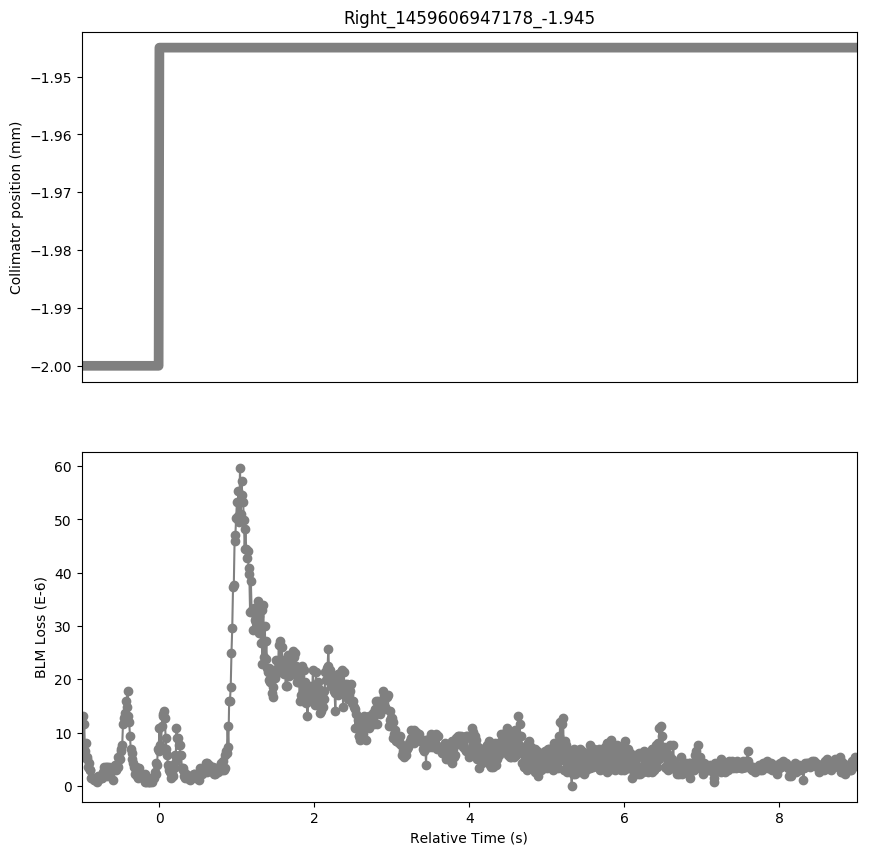

The data file committed next to this chart (first rows):
Timestamp, position, BLMTI.06L7.B1E10_TCP.D6L7.B1
1459606946180, -2.0, 5.43e-06
1459606946190, -2.0, 1.3032e-05
1459606946200, -2.0, 7.602e-06
1459606946210, -2.0, 1.1584000000000001e-05
1459606946220, -2.0, 6.516e-06
1459606946230, -2.0, 7.964e-06
1459606946240, -2.0, 5.43e-06
1459606946250, -2.0, 5.0680000000000004e-06
1459606946260, -2.0, 3.62e-06
1459606946270, -2.0, 4.343999999999999e-06
1459606946280, -2.0, 2.8960000000000003e-06
1459606946290, -2.0, 2.8960000000000003e-06
1459606946300, -2.0, 1.4480000000000002e-06
1459606946310, -2.0, 1.4480000000000002e-06
1459606946320, -2.0, 1.4480000000000002e-06
1459606946330, -2.0, 1.4480000000000002e-06
1459606946340, -2.0, 1.0859999999999999e-06
1459606946350, -2.0, 1.0859999999999999e-06
1459606946360, -2.0, 1.0859999999999999e-06
1459606946370, -2.0, 1.4480000000000002e-06
1459606946380, -2.0, 7.240000000000001e-07
1459606946390, -2.0, 1.81e-06
1459606946400, -2.0, 1.4480000000000002e-06
1459606946410, -2.0, 1.81e-06
1459606946420, -2.0, 1.4480000000000002e-06
1459606946430, -2.0, 1.4480000000000002e-06
1459606946440, -2.0, 1.4480000000000002e-06
1459606946450, -2.0, 2.5340000000000002e-06
1459606946460, -2.0, 1.81e-06
1459606946470, -2.0, 3.62e-06
1459606946480, -2.0, 2.1719999999999997e-06
1459606946490, -2.0, 3.62e-06
1459606946500, -2.0, 1.81e-06
1459606946510, -2.0, 3.62e-06
1459606946520, -2.0, 2.8960000000000003e-06
1459606946530, -2.0, 3.62e-06
1459606946540, -2.0, 2.8960000000000003e-06
1459606946550, -2.0, 2.8960000000000003e-06
1459606946560, -2.0, 2.5340000000000002e-06
1459606946570, -2.0, 2.8960000000000003e-06
1459606946580, -2.0, 1.0859999999999999e-06
1459606946590, -2.0, 3.258e-06
1459606946600, -2.0, 3.258e-06
1459606946610, -2.0, 3.982e-06
1459606946620, -2.0, 2.8960000000000003e-06
1459606946630, -2.0, 3.982e-06
1459606946640, -2.0, 3.62e-06
1459606946650, -2.0, 5.43e-06
1459606946660, -2.0, 5.0680000000000004e-06
1459606946670, -2.0, 5.0680000000000004e-06
1459606946680, -2.0, 6.516e-06
1459606946690, -2.0, 6.877999999999999e-06
1459606946700, -2.0, 7.602e-06
1459606946710, -2.0, 1.1584000000000001e-05
1459606946720, -2.0, 1.267e-05
1459606946730, -2.0, 1.3755999999999998e-05
1459606946740, -2.0, 1.3032e-05
1459606946750, -2.0, 1.5928e-05
1459606946760, -2.0, 1.4842000000000001e-05
1459606946770, -2.0, 1.7738e-05
... 941 more rows
